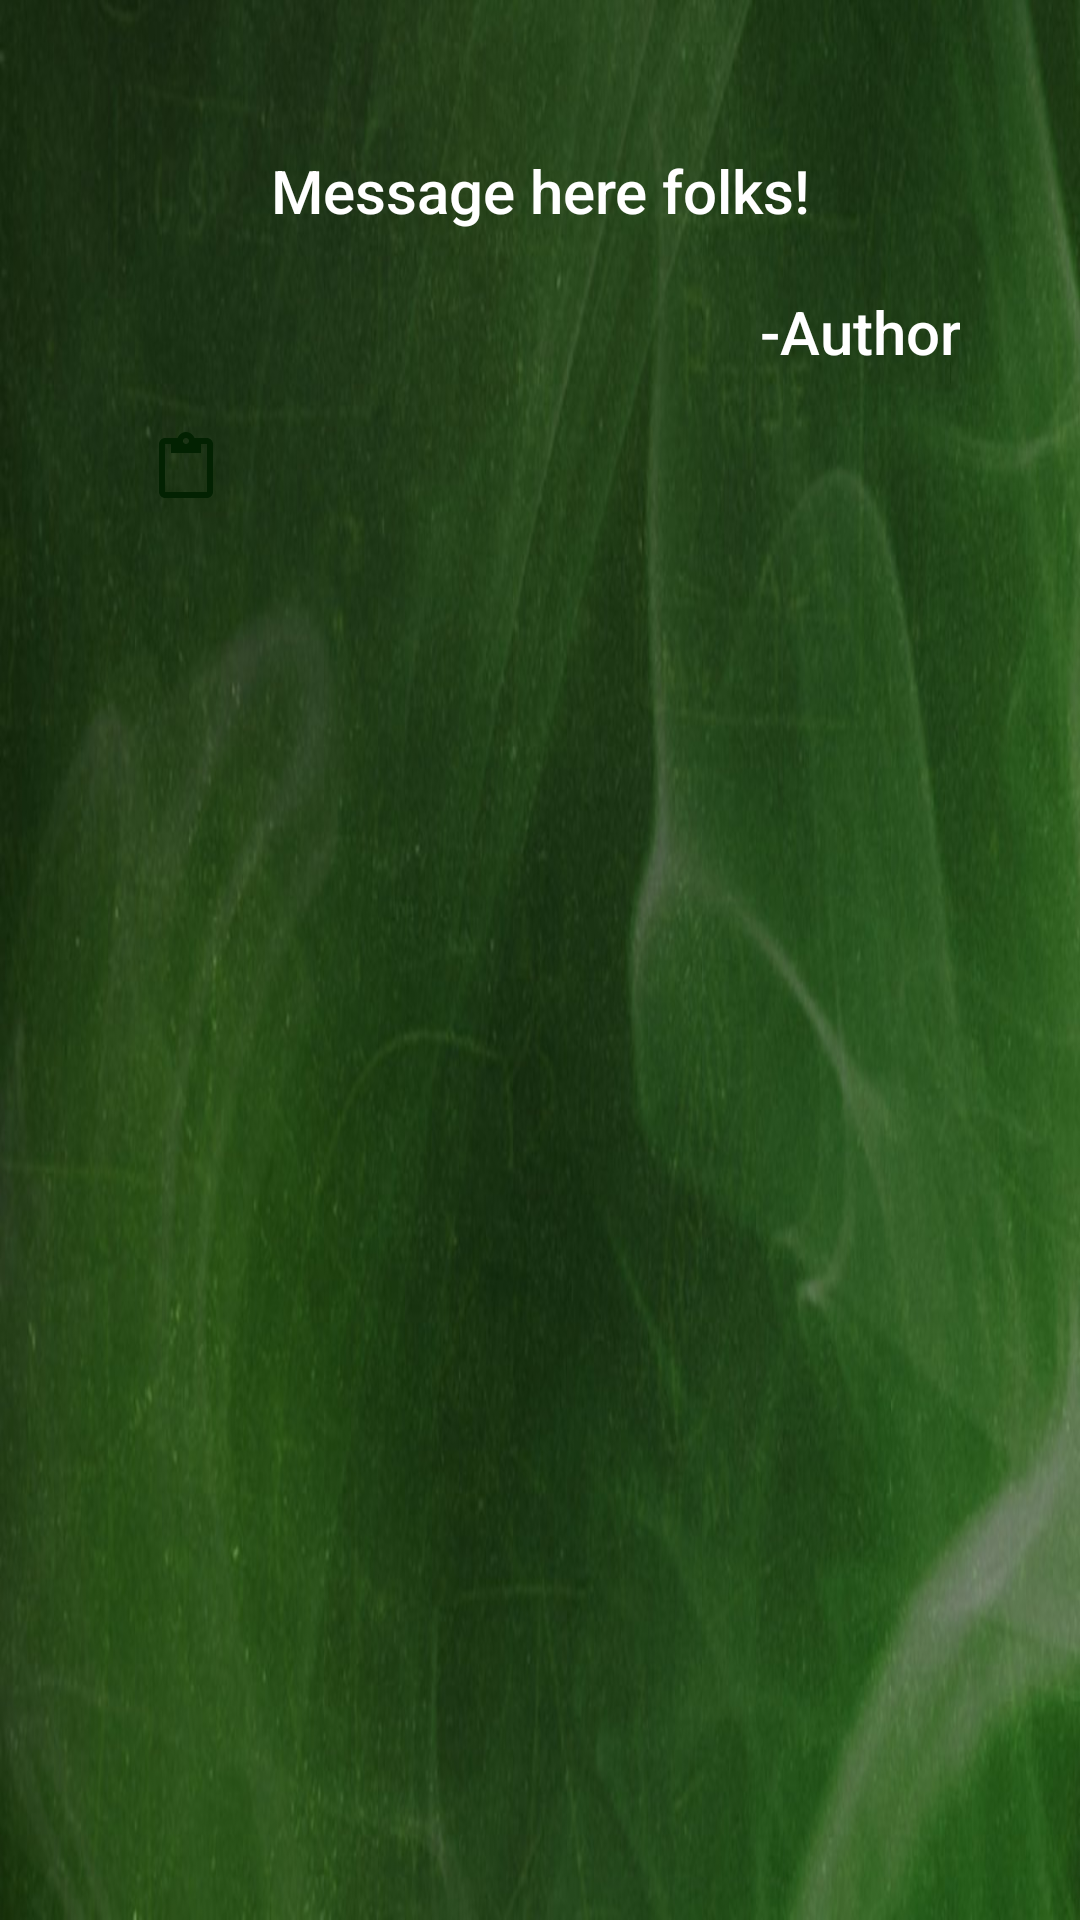

Layout XML and referenced resources for this Android screen:
<!-- AndroidManifest.xml: application theme Theme.BreakingBad -->
<!-- res/layout/quote_item.xml -->
<?xml version="1.0" encoding="utf-8"?>
<FrameLayout xmlns:android="http://schemas.android.com/apk/res/android"
    android:layout_marginTop="5dp"
    android:layout_marginLeft="5dp"
    android:layout_marginRight="5dp"
    android:layout_marginBottom="16dp"
    android:layout_width="match_parent"
    android:layout_height="wrap_content" >

    <ImageView
        android:id="@+id/imgPlaylistItemBg"
        android:layout_width="match_parent"
        android:layout_height="match_parent"
        android:adjustViewBounds="true"
        android:maxHeight="0dp"
        android:scaleType="fitXY"
        android:src="@drawable/bg" />

    <LinearLayout

        android:paddingTop="50dp"
        android:paddingBottom="50dp"

        android:layout_width="match_parent"
        android:layout_height="wrap_content"
        android:orientation="vertical" >
        <TextView
            android:id="@+id/message"
            android:layout_gravity="center"
            android:gravity="center"
            style="@style/TextAppearance.AppCompat.Title"
            android:maxLines="100"
            android:layout_marginLeft="40dp"
            android:layout_marginRight="40dp"
            android:textColor="#FFF"
            android:text="Message here folks!"
            android:layout_width="match_parent"
            android:layout_height="wrap_content"/>
        <TextView
            android:id="@+id/author_name"
            android:layout_marginTop="20dp"
            android:layout_gravity="center"
            android:gravity="end"
            style="@style/TextAppearance.AppCompat.Title"
            android:maxLines="3"
            android:layout_marginLeft="40dp"
            android:layout_marginRight="40dp"
            android:textColor="#FFF"
            android:text="-Author"
            android:layout_width="match_parent"
            android:layout_height="wrap_content"/>
        <ImageView
            android:paddingTop="20dp"
            android:layout_marginLeft="50dp"
            android:src="@drawable/ic_baseline_content_paste_24"
            android:id="@+id/clipboard_icon"
            android:layout_width="wrap_content"
            android:layout_height="wrap_content"/>




    </LinearLayout>

</FrameLayout>
<!-- resources referenced by this layout -->
<resources>
  <!-- drawable bg: jpg bitmap (drawable, 89205 bytes) -->
  <!-- drawable ic_baseline_content_paste_24 (drawable) -->
  <vector android:height="24dp" android:tint="#032202"
      android:viewportHeight="24" android:viewportWidth="24"
      android:width="24dp" xmlns:android="http://schemas.android.com/apk/res/android">
      <path android:fillColor="@android:color/white" android:pathData="M19,2h-4.18C14.4,0.84 13.3,0 12,0c-1.3,0 -2.4,0.84 -2.82,2L5,2c-1.1,0 -2,0.9 -2,2v16c0,1.1 0.9,2 2,2h14c1.1,0 2,-0.9 2,-2L21,4c0,-1.1 -0.9,-2 -2,-2zM12,2c0.55,0 1,0.45 1,1s-0.45,1 -1,1 -1,-0.45 -1,-1 0.45,-1 1,-1zM19,20L5,20L5,4h2v3h10L17,4h2v16z"/>
  </vector>
  <style name="Theme.BreakingBad" parent="Theme.MaterialComponents.DayNight.NoActionBar">
          
          <item name="windowActionBar">false</item>
          <item name="colorPrimary">@color/purple_500</item>
          <item name="colorPrimaryVariant">@color/purple_700</item>
          <item name="colorOnPrimary">@color/white</item>
          
          <item name="colorSecondary">@color/teal_200</item>
          <item name="colorSecondaryVariant">@color/teal_700</item>
          <item name="colorOnSecondary">@color/black</item>
          
          <item name="android:statusBarColor" tools:targetApi="l">?attr/colorPrimaryVariant</item>
          
      </style>
  <color name="purple_500">#032202</color>
  <color name="purple_700">#FF3700B3</color>
  <color name="white">#FFFFFFFF</color>
  <color name="teal_200">#FF03DAC5</color>
  <color name="teal_700">#FF018786</color>
  <color name="black">#FF000000</color>
</resources>
